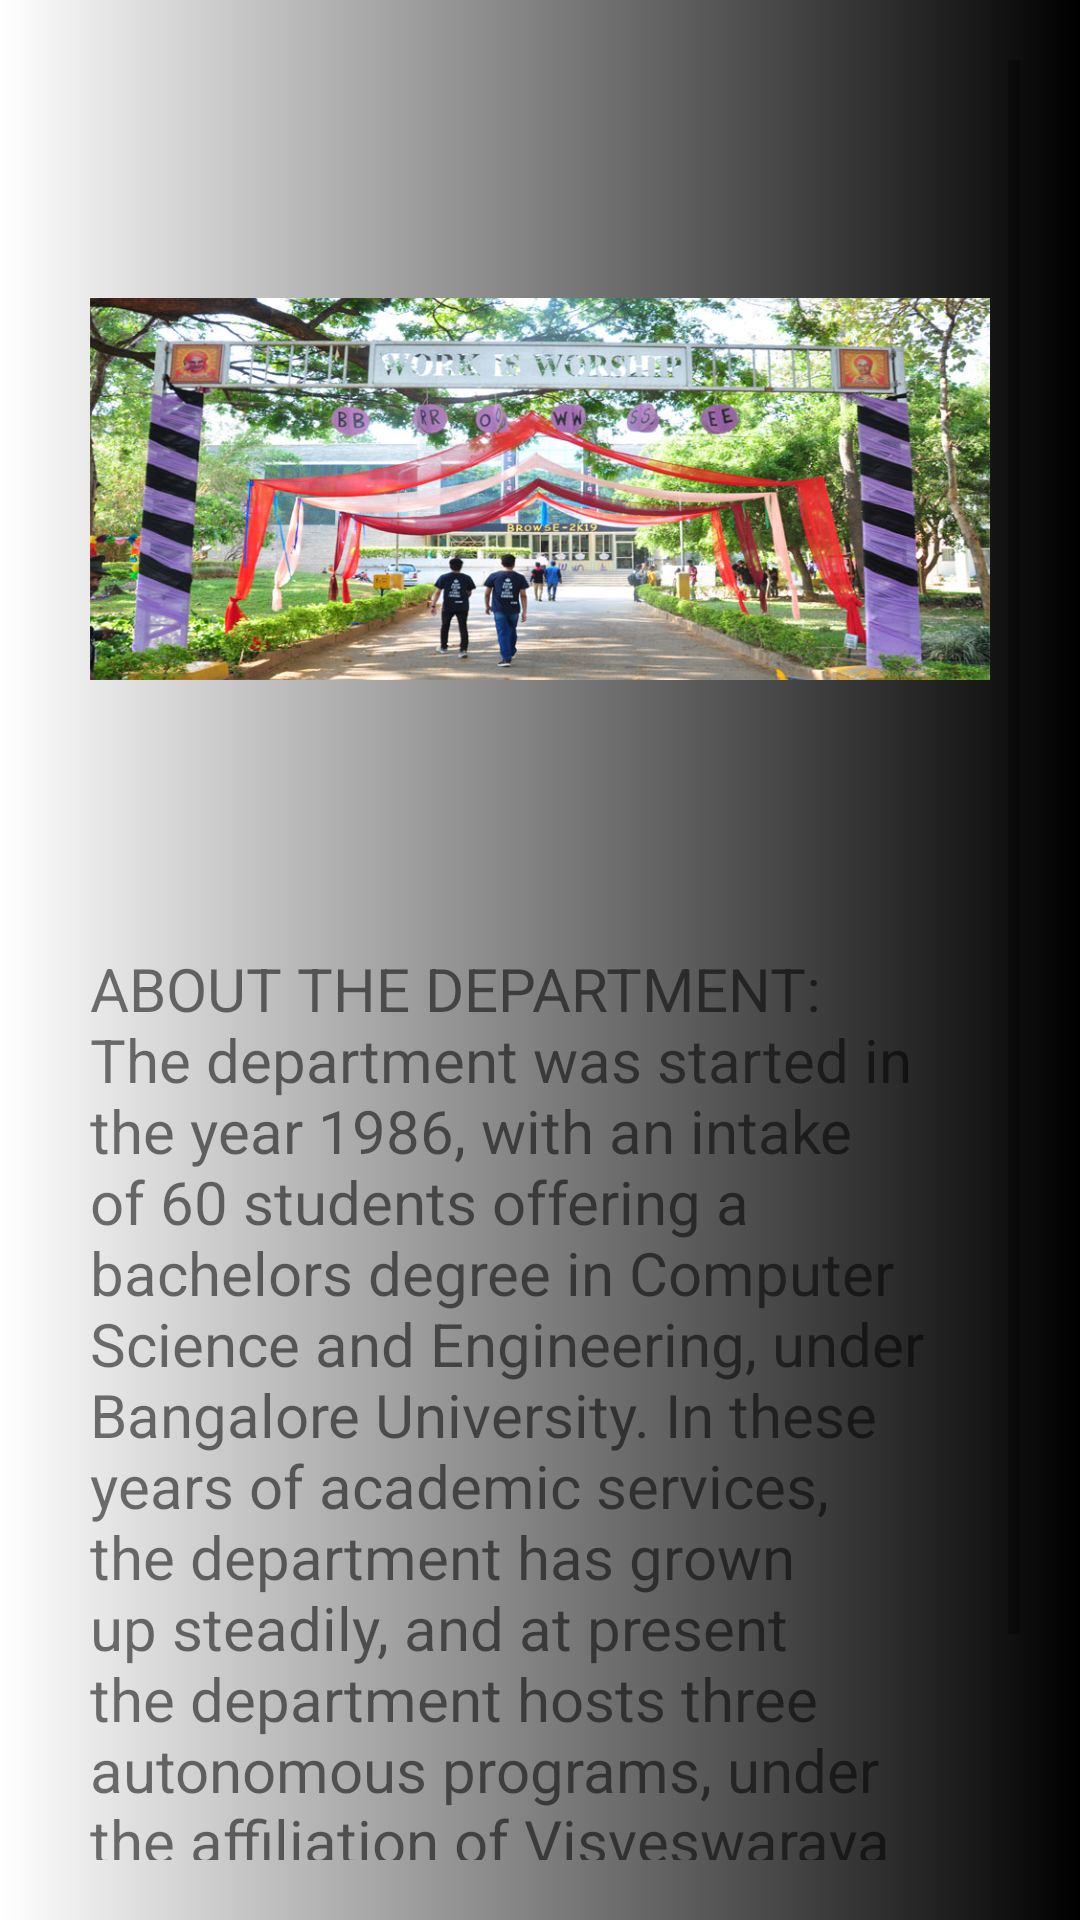

Produce the Android XML layout that renders to this screen, including the resource entries it uses.
<!-- AndroidManifest.xml: application theme Theme.Shuchanalaye -->
<!-- res/layout/fragment_branch.xml -->
<?xml version="1.0" encoding="utf-8"?>

<RelativeLayout xmlns:android="http://schemas.android.com/apk/res/android"
    xmlns:tools="http://schemas.android.com/tools"
    android:layout_width="match_parent"
    android:layout_height="match_parent"
    tools:context=".Branch">

    
    <ScrollView
        android:layout_width="wrap_content"
        android:layout_height="match_parent"
        android:padding="20dp"
        android:background="@drawable/background"
        android:layout_centerHorizontal="true">

        <RelativeLayout
            android:layout_width="wrap_content"
            android:layout_height="wrap_content">

            <ImageView
                android:id="@+id/imgbranchlogo"
                android:contentDescription="@string/college_image"
                android:layout_width="500sp"
                android:layout_height="266sp"
                android:layout_margin="10sp"
                android:layout_alignParentTop="true"
                android:layout_centerInParent="true"
                android:src="@drawable/branch" />

            <TextView
                android:id="@+id/txtcollege"
                android:layout_width="wrap_content"
                android:layout_height="wrap_content"
                android:textSize="20sp"
                android:padding="10sp"
                android:layout_below="@+id/imgbranchlogo"
                android:text="@string/branch" />

        </RelativeLayout>

    </ScrollView>

</RelativeLayout>
<!-- resources referenced by this layout -->
<resources>
  <!-- drawable background (drawable) -->
  <?xml version="1.0" encoding="utf-8"?>
  
  <shape xmlns:android="http://schemas.android.com/apk/res/android">
  
      <gradient
          android:endColor="#000000"
          android:startColor="#ffffff"/>
  </shape>
  <!-- drawable branch: png bitmap (drawable, 173480 bytes) -->
  <string name="branch">ABOUT THE DEPARTMENT:
  
  The department was started in the year 1986, with an intake of 60 students offering a bachelors degree in Computer Science and Engineering, under Bangalore University. In these years of academic services, the department has grown up steadily, and at present the department hosts three autonomous programs, under the affiliation of Visveswaraya Technological University .The department has V.T.U recognized research centre, which was started in the year 2003.
  
      </string>
  <string name="college_image">college_image</string>
  <style name="Theme.Shuchanalaye" parent="Theme.MaterialComponents.DayNight.DarkActionBar">
          
          <item name="colorPrimary">@color/purple_500</item>
          <item name="colorPrimaryVariant">@color/purple_700</item>
          <item name="colorOnPrimary">@color/white</item>
          
          <item name="colorSecondary">@color/teal_200</item>
          <item name="colorSecondaryVariant">@color/teal_700</item>
          <item name="colorOnSecondary">@color/black</item>
          
          <item name="android:statusBarColor" tools:targetApi="l">?attr/colorPrimaryVariant</item>
          
      </style>
  <!-- not gathered from this repository: default colours our renderer supplied (Android Studio template values) -->
  <color name="purple_500">#FF6200EE</color>
  <color name="purple_700">#FF3700B3</color>
  <color name="teal_200">#FF03DAC5</color>
  <color name="teal_700">#FF018786</color>
  <color name="black">#FF000000</color>
  <color name="white">#FFFFFFFF</color>
</resources>
